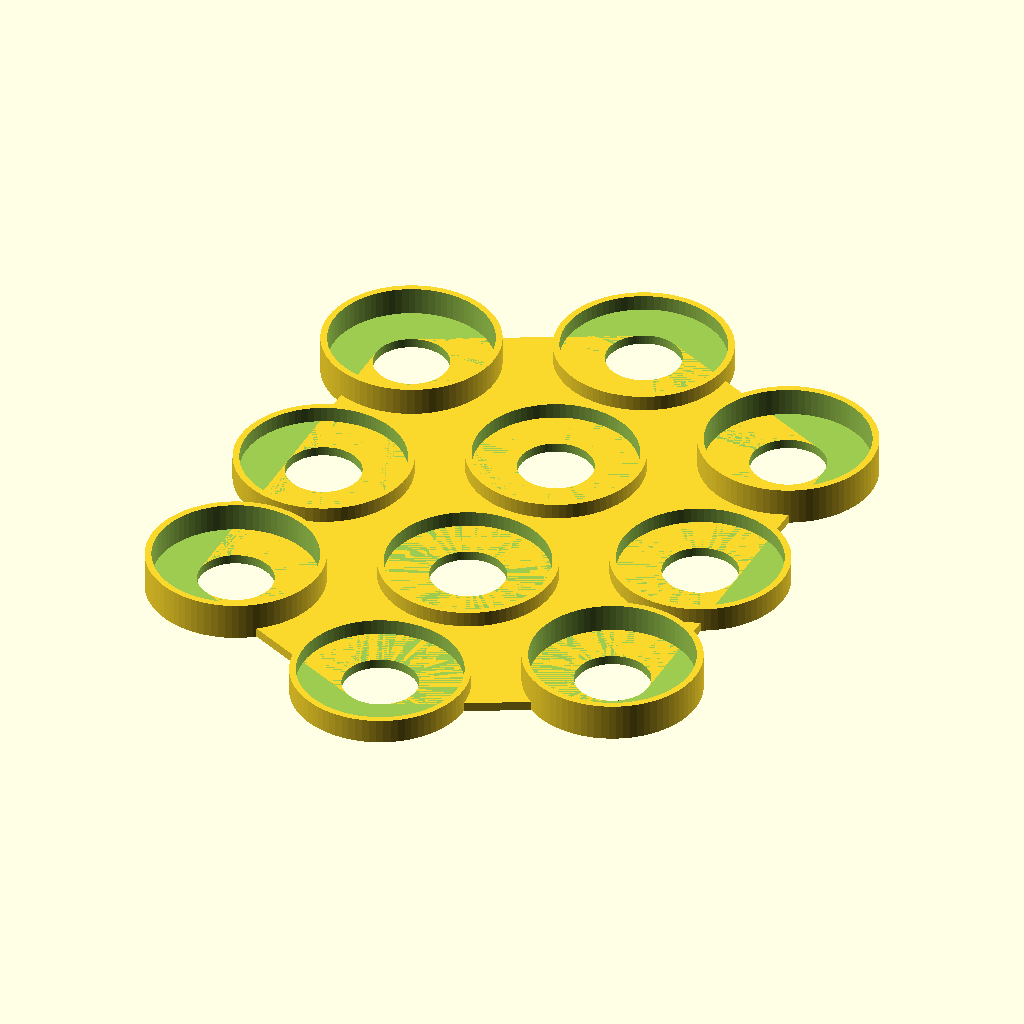
Cell 1: the model at its default parameters.
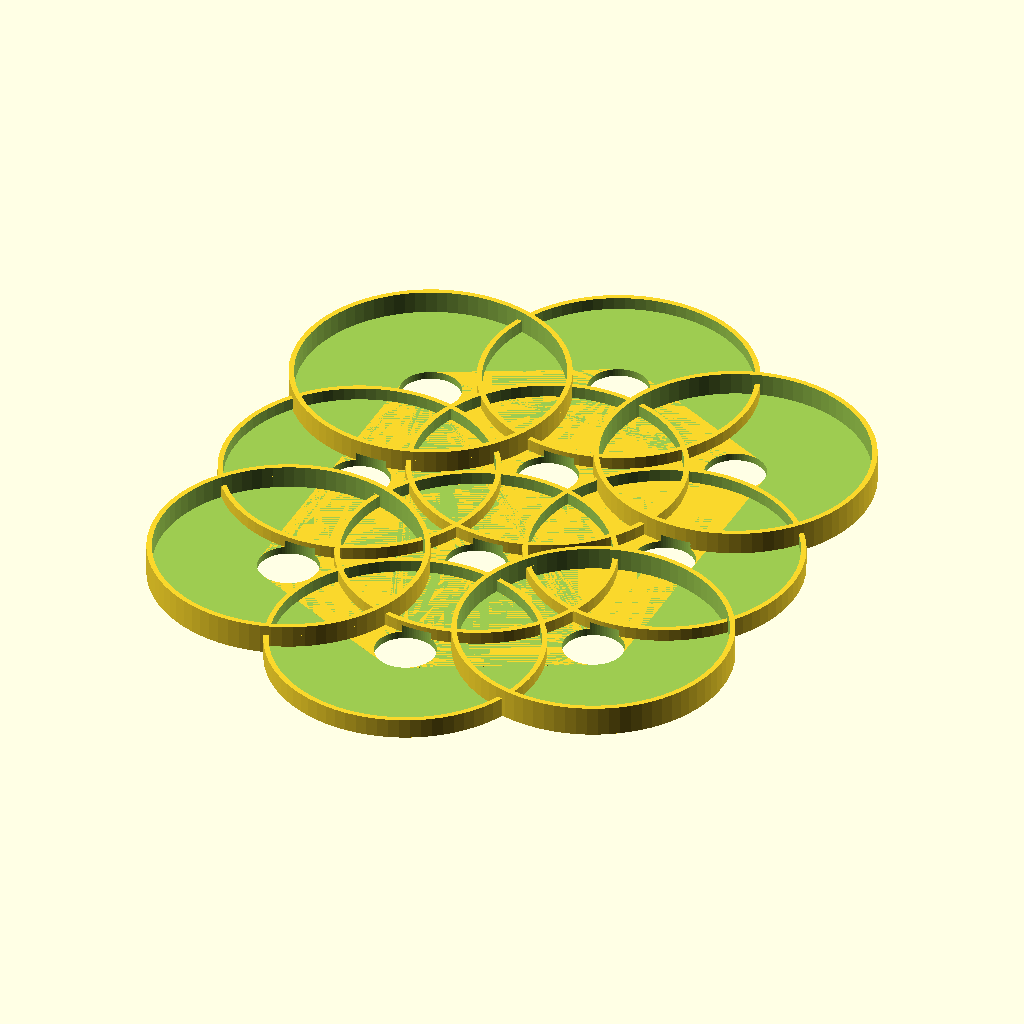
Cell 2 — dia set to 52, the other parameters unchanged.
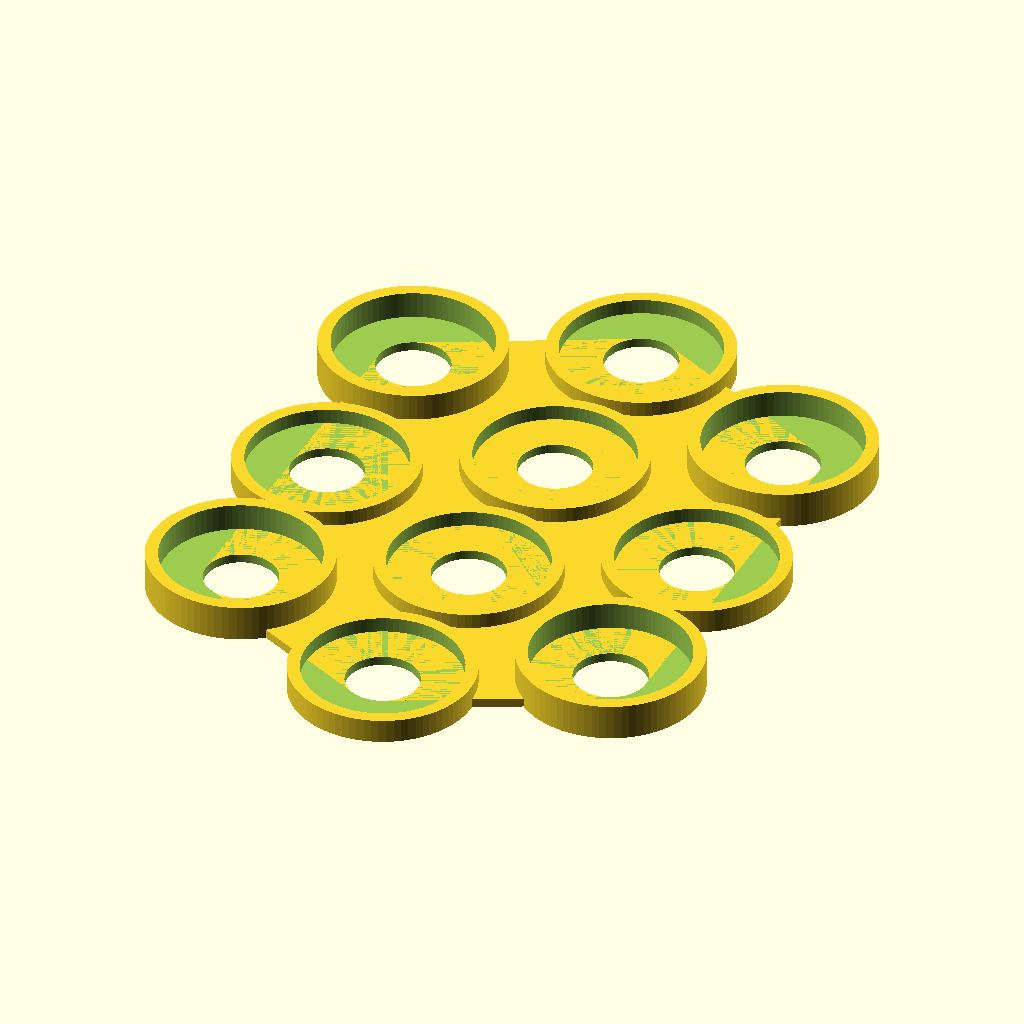
Cell 3 — wall set to 2.08, the other parameters unchanged.
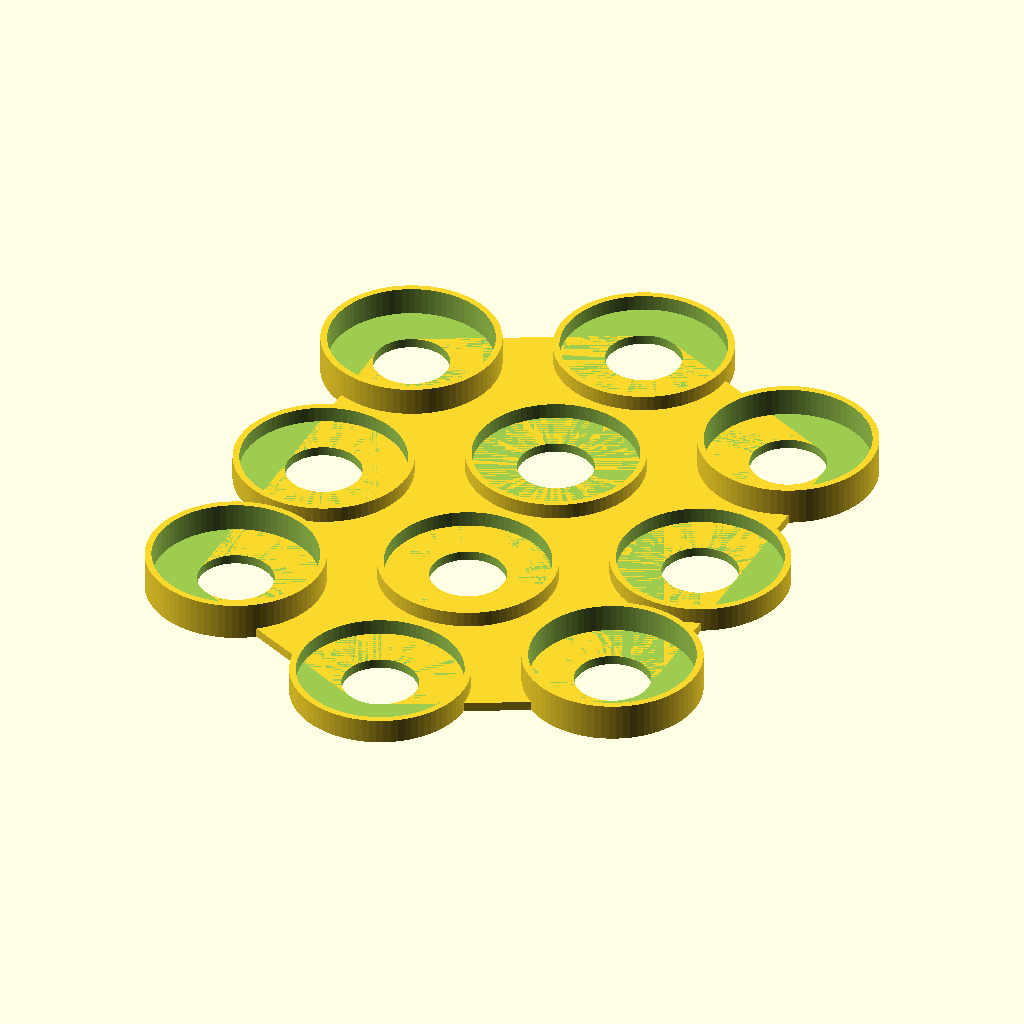
Cell 4 — ht set to 8, the other parameters unchanged.
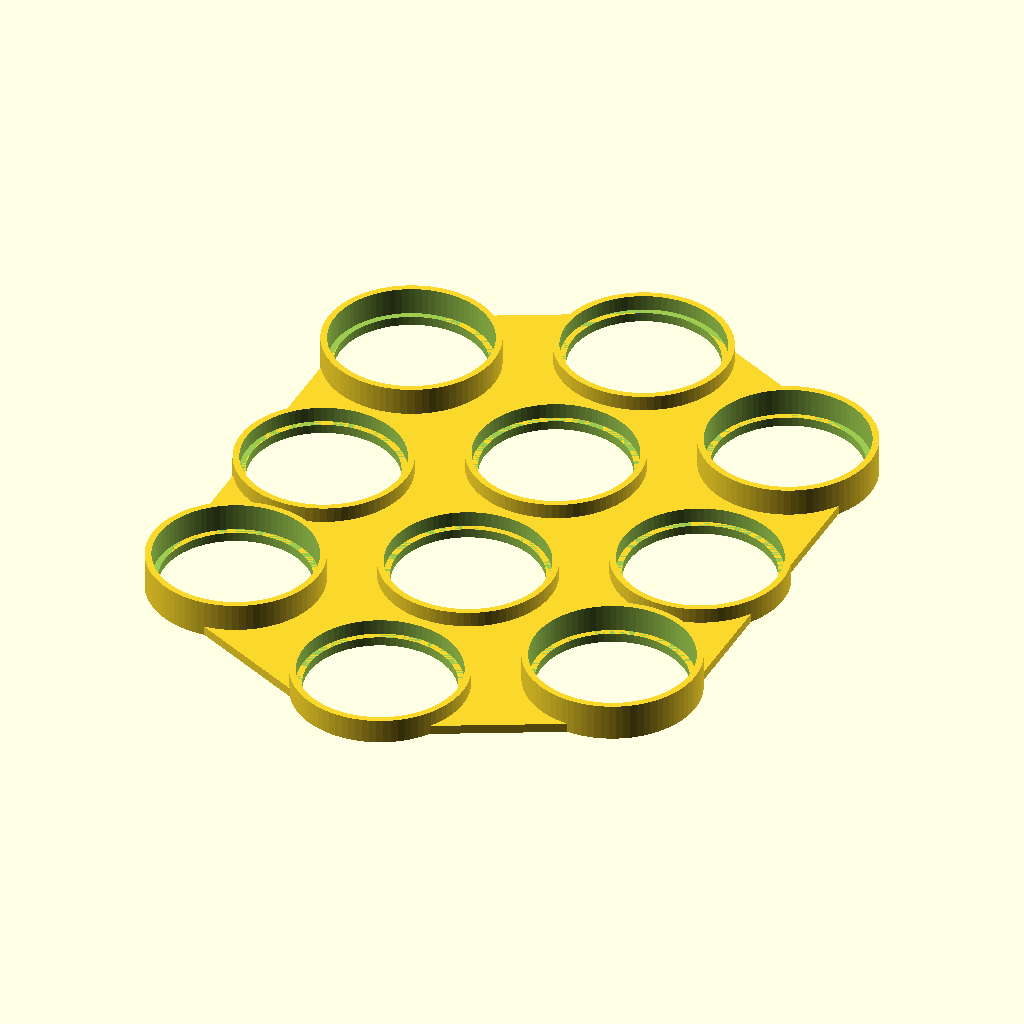
Cell 5: cutout = 24 (everything else at default).
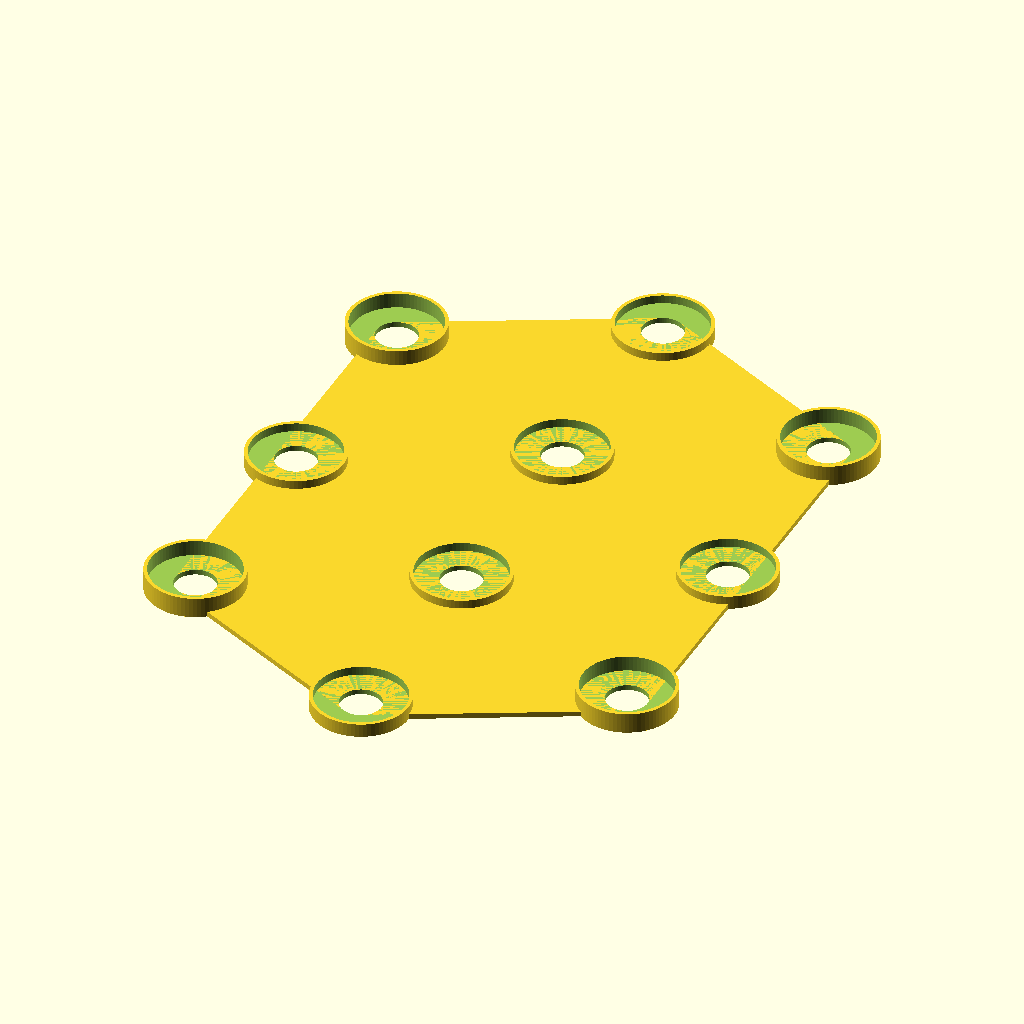
Cell 6 — spacing set to 64, the other parameters unchanged.
All cells are drawn from the same view direction (rotation 55°, 0°, 25°, orthographic, colour scheme Cornfield), but the view is re-fitted for each cell, so position and scale can differ between cells as well as the parameter.
OpenSCAD source file 28mm/troop-trays/10x26mm.scad:
dia  = 26; // little extra room
wall = 1.04; // from PS
ht = 4;
$fn=80;
cutout = 12;
spacing = 32;


locs = [[-1,-1,6],[-1,0,4],[-1,1,6],[0,-1.5,4],[0,-0.5,4],[0,0.5,4],[0,1.5,4],[1,-1,6],[1,0,4],[1,1,6]];

difference() {
   union() { 
      spots();
      hull() holes(ht=1.5);
   }
   holes();
}

module spots() {
   for (i=[0:len(locs)-1]) {
      loc = [locs[i][0]*spacing,locs[i][1]*spacing,0];
      translate(loc) spot(ht=locs[i][2]);
   }
}

module spot(ht = 4) {
   difference() {
      cylinder (d=dia+2*wall,h=ht);
      translate([0,0,1.5]) cylinder (d=dia,h=ht);
   }
}

module holes(ht=4) {
   for (i=[0:len(locs)-1]) {
      loc = [locs[i][0]*spacing,locs[i][1]*spacing,0];
      translate(loc) hole(ht=ht);
   }
}

module hole(ht=4) {
   if (ht<4) translate([0,0,0]) cylinder (d=cutout,h=ht);
   else translate([0,0,-1]) cylinder (d=cutout,h=ht);
}
Parameter table extracted from the source (name, type, default, range or options):
dia: number, default 26
wall: number, default 1.04
ht: number, default 4
cutout: number, default 12
spacing: number, default 32
